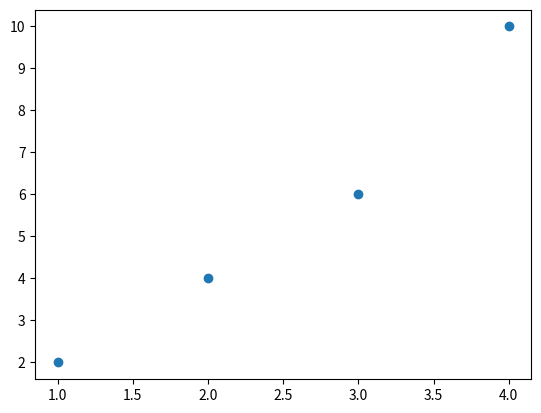
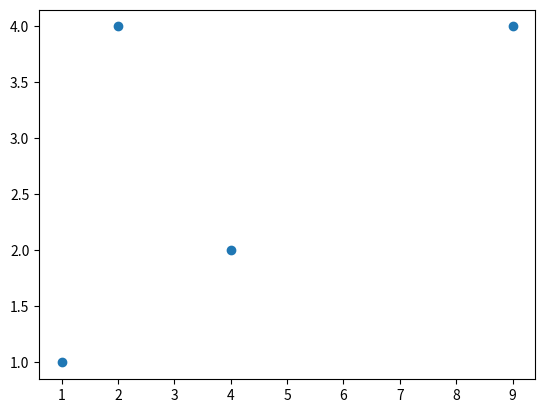

Write Python code to recreate these figures, in order.
# https://electronut.in/simple-python-matplotlib-implementation-of-conways-game-of-life/

import matplotlib.pyplot as plt
import numpy as np

# x = np.linspace(0, 2*np.pi, 10)
# y = np.sin(x)
#
# x=[1,2,3,4,5]
# y = [4,5,6,7,8]
#
# plt.scatter(x, y)1
#
#
# plt.show()


import matplotlib.pyplot as plt
import time

class point():
    def __init__(self, x, y):
        self.x = x
        self.y = y

    def location(self):
        return (self.x,self.y)

pointa = point(2,3)

first_x = [1,2,3,4]
first_y = [2,4,6,10]

sec_x = [2,4,1,9]
sec_y = [4,2,1,4]

x = [[1,2,3,4],[2,4,1,9]]
y = [[2,4,6,10], [4,2,1,4]]

# plt.scatter(pointa.location[0], pointa.location[1])
# plt.show()

# graph = plt.scatter(first_x, first_y)
# time.sleep(5)
# plt.clear()
# plt.scatter(sec_x, sec_y)
# graph.plt.show()

import matplotlib.pyplot as plt
import numpy as np

# plt.ion()
for i in range(2):
    plt.scatter(x[i], y[i])
    plt.draw()
    plt.pause(1)
    plt.clf()
